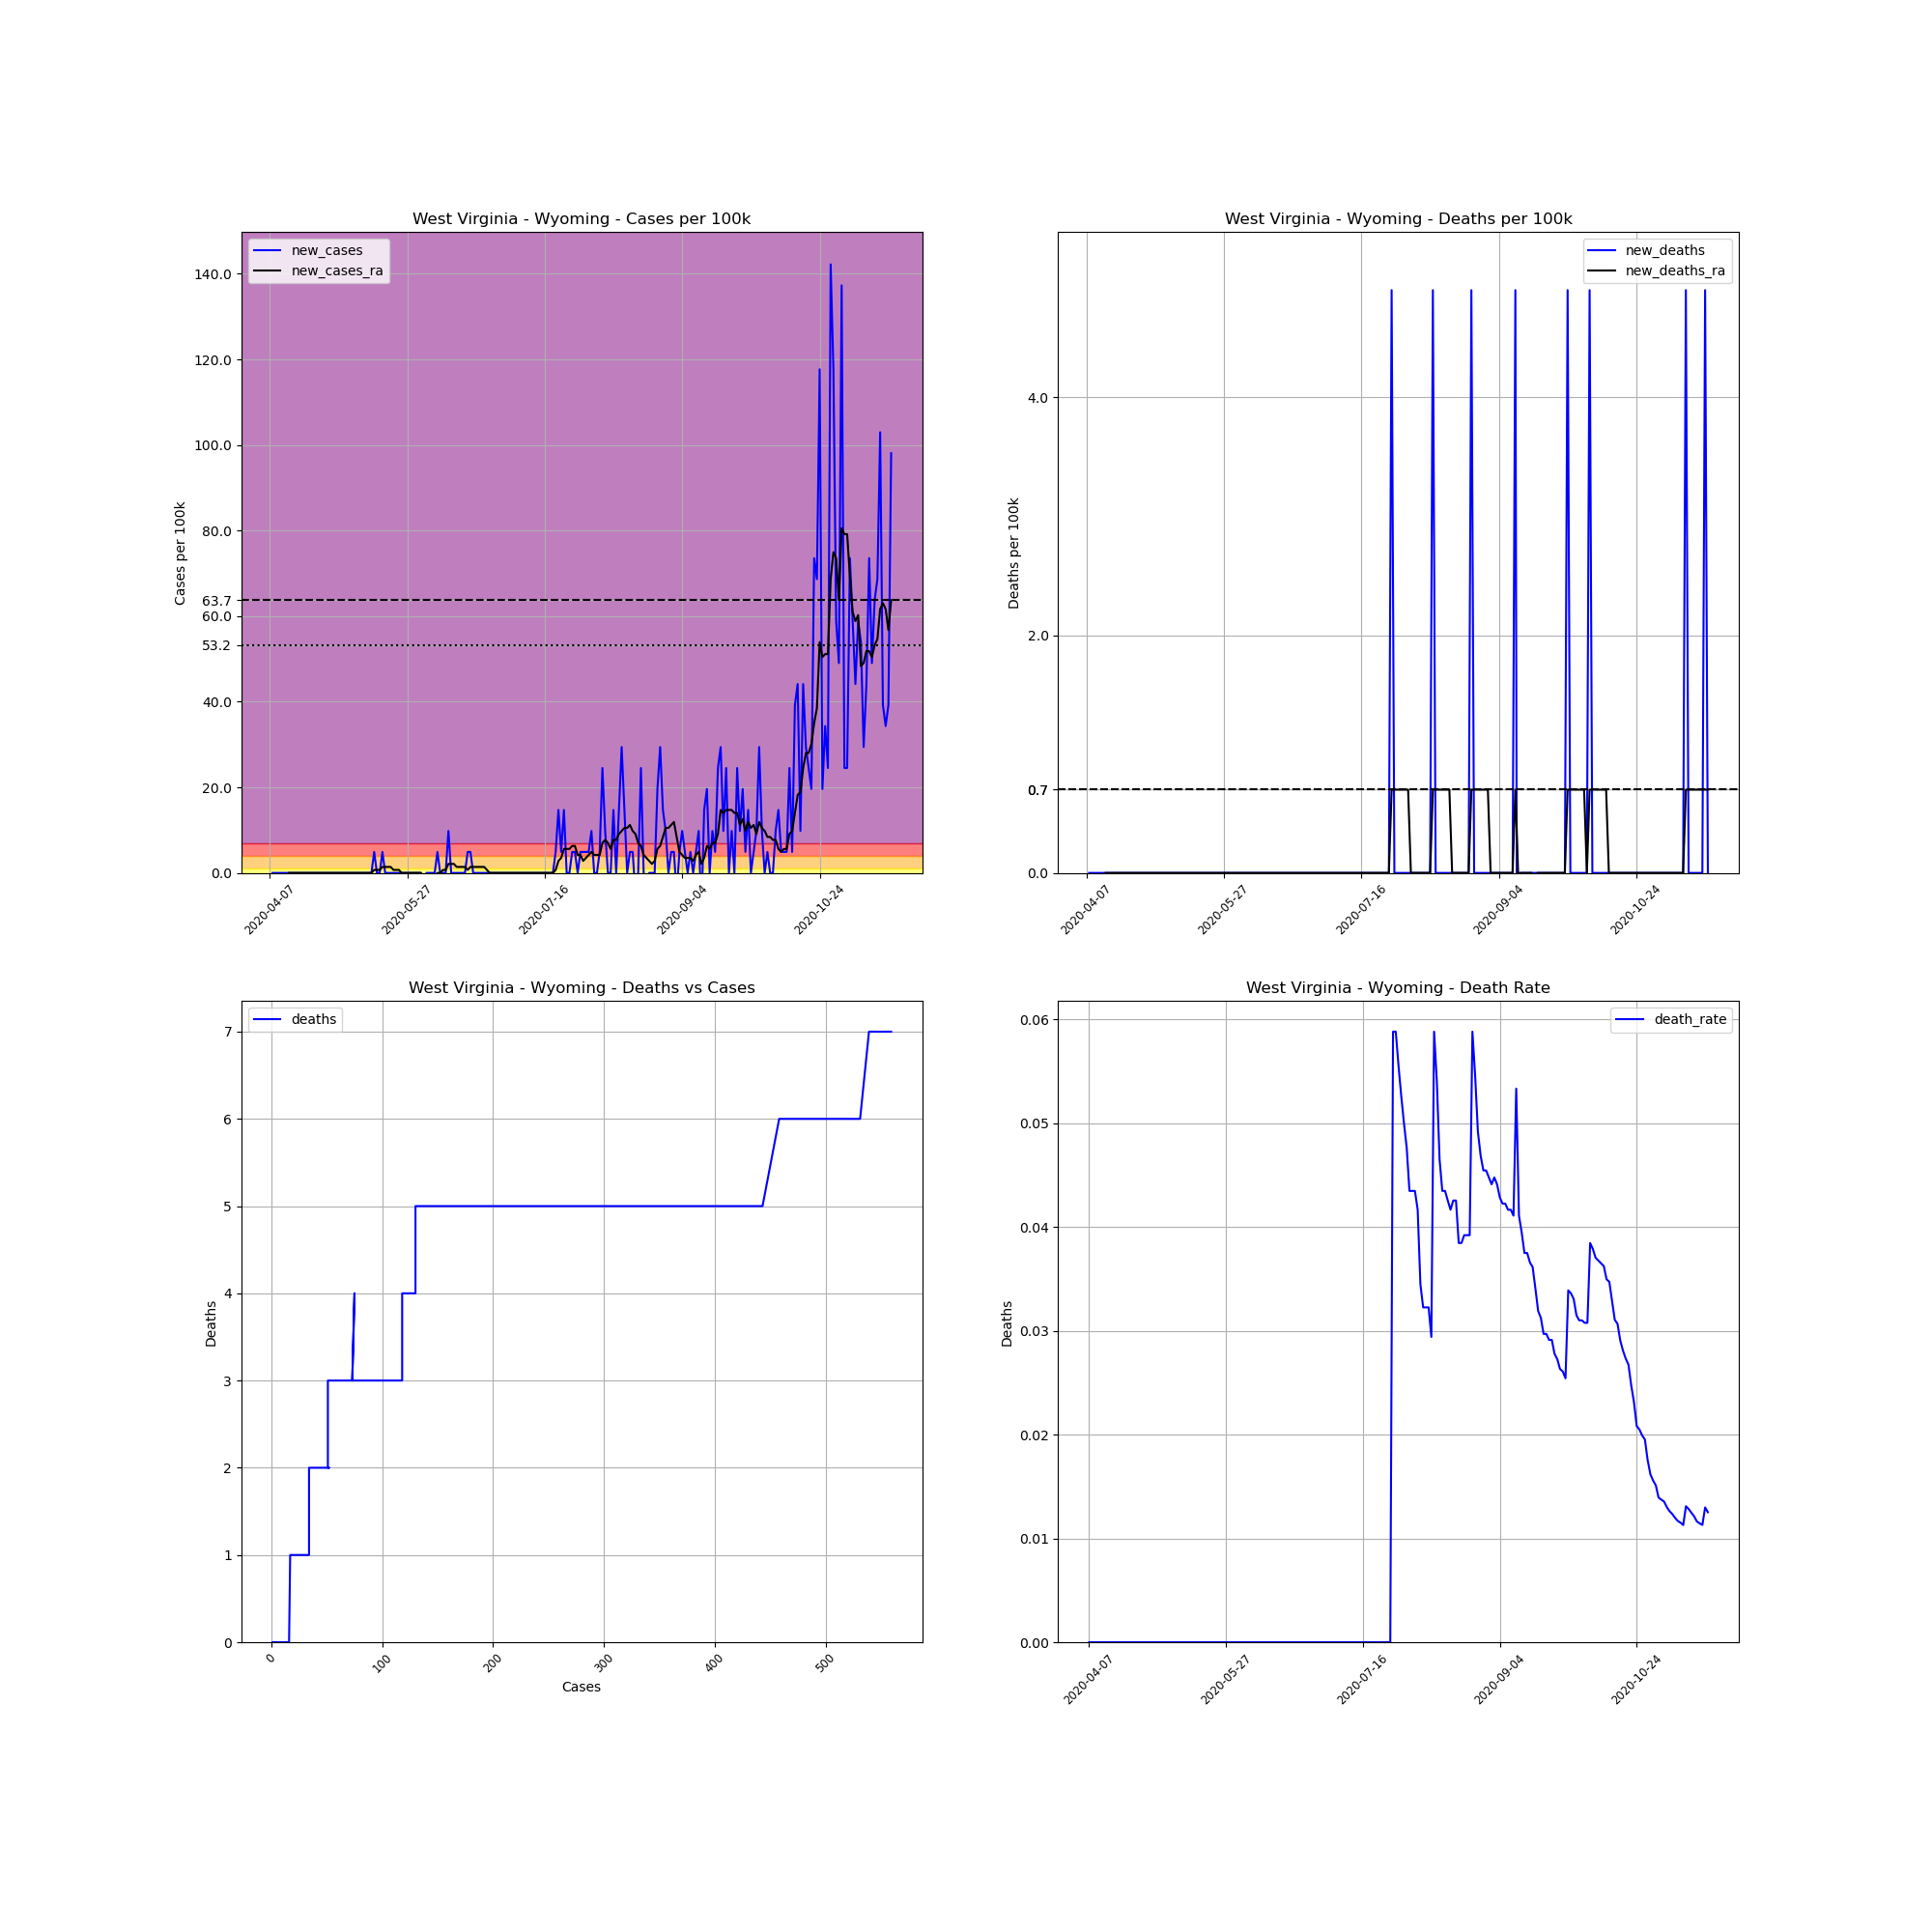

Data behind this chart, as committed beside it:
, date, county, state, fips, cases, deaths, COUNTY, STNAME, CTYNAME, POPESTIMATE2019, cases_per_100k, deaths_per_100k, death_rate, new_cases, new_deaths, new_cases_ra, new_deaths_ra
606585, 2020-04-07, Wyoming, West Virginia, 54109, 1, 0, 109, West Virginia, Wyoming, 20394, 4.903, 0.0, 0.0, , , , 
606586, 2020-04-08, Wyoming, West Virginia, 54109, 1, 0, 109, West Virginia, Wyoming, 20394, 4.903, 0.0, 0.0, 0.0, 0.0, , 
606587, 2020-04-09, Wyoming, West Virginia, 54109, 1, 0, 109, West Virginia, Wyoming, 20394, 4.903, 0.0, 0.0, 0.0, 0.0, , 
606588, 2020-04-10, Wyoming, West Virginia, 54109, 1, 0, 109, West Virginia, Wyoming, 20394, 4.903, 0.0, 0.0, 0.0, 0.0, , 
606589, 2020-04-11, Wyoming, West Virginia, 54109, 1, 0, 109, West Virginia, Wyoming, 20394, 4.903, 0.0, 0.0, 0.0, 0.0, , 
606590, 2020-04-12, Wyoming, West Virginia, 54109, 1, 0, 109, West Virginia, Wyoming, 20394, 4.903, 0.0, 0.0, 0.0, 0.0, , 
606591, 2020-04-13, Wyoming, West Virginia, 54109, 1, 0, 109, West Virginia, Wyoming, 20394, 4.903, 0.0, 0.0, 0.0, 0.0, , 
606592, 2020-04-14, Wyoming, West Virginia, 54109, 1, 0, 109, West Virginia, Wyoming, 20394, 4.903, 0.0, 0.0, 0.0, 0.0, 0.0, 0.0
606593, 2020-04-15, Wyoming, West Virginia, 54109, 1, 0, 109, West Virginia, Wyoming, 20394, 4.903, 0.0, 0.0, 0.0, 0.0, 0.0, 0.0
606594, 2020-04-16, Wyoming, West Virginia, 54109, 1, 0, 109, West Virginia, Wyoming, 20394, 4.903, 0.0, 0.0, 0.0, 0.0, 0.0, 0.0
606595, 2020-04-17, Wyoming, West Virginia, 54109, 1, 0, 109, West Virginia, Wyoming, 20394, 4.903, 0.0, 0.0, 0.0, 0.0, 0.0, 0.0
606596, 2020-04-18, Wyoming, West Virginia, 54109, 1, 0, 109, West Virginia, Wyoming, 20394, 4.903, 0.0, 0.0, 0.0, 0.0, 0.0, 0.0
606597, 2020-04-19, Wyoming, West Virginia, 54109, 1, 0, 109, West Virginia, Wyoming, 20394, 4.903, 0.0, 0.0, 0.0, 0.0, 0.0, 0.0
606598, 2020-04-20, Wyoming, West Virginia, 54109, 1, 0, 109, West Virginia, Wyoming, 20394, 4.903, 0.0, 0.0, 0.0, 0.0, 0.0, 0.0
606599, 2020-04-21, Wyoming, West Virginia, 54109, 1, 0, 109, West Virginia, Wyoming, 20394, 4.903, 0.0, 0.0, 0.0, 0.0, 0.0, 0.0
606600, 2020-04-22, Wyoming, West Virginia, 54109, 1, 0, 109, West Virginia, Wyoming, 20394, 4.903, 0.0, 0.0, 0.0, 0.0, 0.0, 0.0
606601, 2020-04-23, Wyoming, West Virginia, 54109, 1, 0, 109, West Virginia, Wyoming, 20394, 4.903, 0.0, 0.0, 0.0, 0.0, 0.0, 0.0
606602, 2020-04-24, Wyoming, West Virginia, 54109, 1, 0, 109, West Virginia, Wyoming, 20394, 4.903, 0.0, 0.0, 0.0, 0.0, 0.0, 0.0
606603, 2020-04-25, Wyoming, West Virginia, 54109, 1, 0, 109, West Virginia, Wyoming, 20394, 4.903, 0.0, 0.0, 0.0, 0.0, 0.0, 0.0
606604, 2020-04-26, Wyoming, West Virginia, 54109, 1, 0, 109, West Virginia, Wyoming, 20394, 4.903, 0.0, 0.0, 0.0, 0.0, 0.0, 0.0
606605, 2020-04-27, Wyoming, West Virginia, 54109, 1, 0, 109, West Virginia, Wyoming, 20394, 4.903, 0.0, 0.0, 0.0, 0.0, 0.0, 0.0
606606, 2020-04-28, Wyoming, West Virginia, 54109, 1, 0, 109, West Virginia, Wyoming, 20394, 4.903, 0.0, 0.0, 0.0, 0.0, 0.0, 0.0
606607, 2020-04-29, Wyoming, West Virginia, 54109, 1, 0, 109, West Virginia, Wyoming, 20394, 4.903, 0.0, 0.0, 0.0, 0.0, 0.0, 0.0
606608, 2020-04-30, Wyoming, West Virginia, 54109, 1, 0, 109, West Virginia, Wyoming, 20394, 4.903, 0.0, 0.0, 0.0, 0.0, 0.0, 0.0
606609, 2020-05-01, Wyoming, West Virginia, 54109, 1, 0, 109, West Virginia, Wyoming, 20394, 4.903, 0.0, 0.0, 0.0, 0.0, 0.0, 0.0
606610, 2020-05-02, Wyoming, West Virginia, 54109, 1, 0, 109, West Virginia, Wyoming, 20394, 4.903, 0.0, 0.0, 0.0, 0.0, 0.0, 0.0
606611, 2020-05-03, Wyoming, West Virginia, 54109, 1, 0, 109, West Virginia, Wyoming, 20394, 4.903, 0.0, 0.0, 0.0, 0.0, 0.0, 0.0
606612, 2020-05-04, Wyoming, West Virginia, 54109, 1, 0, 109, West Virginia, Wyoming, 20394, 4.903, 0.0, 0.0, 0.0, 0.0, 0.0, 0.0
606613, 2020-05-05, Wyoming, West Virginia, 54109, 1, 0, 109, West Virginia, Wyoming, 20394, 4.903, 0.0, 0.0, 0.0, 0.0, 0.0, 0.0
606614, 2020-05-06, Wyoming, West Virginia, 54109, 1, 0, 109, West Virginia, Wyoming, 20394, 4.903, 0.0, 0.0, 0.0, 0.0, 0.0, 0.0
606615, 2020-05-07, Wyoming, West Virginia, 54109, 1, 0, 109, West Virginia, Wyoming, 20394, 4.903, 0.0, 0.0, 0.0, 0.0, 0.0, 0.0
606616, 2020-05-08, Wyoming, West Virginia, 54109, 1, 0, 109, West Virginia, Wyoming, 20394, 4.903, 0.0, 0.0, 0.0, 0.0, 0.0, 0.0
606617, 2020-05-09, Wyoming, West Virginia, 54109, 1, 0, 109, West Virginia, Wyoming, 20394, 4.903, 0.0, 0.0, 0.0, 0.0, 0.0, 0.0
606618, 2020-05-10, Wyoming, West Virginia, 54109, 1, 0, 109, West Virginia, Wyoming, 20394, 4.903, 0.0, 0.0, 0.0, 0.0, 0.0, 0.0
606619, 2020-05-11, Wyoming, West Virginia, 54109, 1, 0, 109, West Virginia, Wyoming, 20394, 4.903, 0.0, 0.0, 0.0, 0.0, 0.0, 0.0
606620, 2020-05-12, Wyoming, West Virginia, 54109, 1, 0, 109, West Virginia, Wyoming, 20394, 4.903, 0.0, 0.0, 0.0, 0.0, 0.0, 0.0
606621, 2020-05-13, Wyoming, West Virginia, 54109, 1, 0, 109, West Virginia, Wyoming, 20394, 4.903, 0.0, 0.0, 0.0, 0.0, 0.0, 0.0
606622, 2020-05-14, Wyoming, West Virginia, 54109, 1, 0, 109, West Virginia, Wyoming, 20394, 4.903, 0.0, 0.0, 0.0, 0.0, 0.0, 0.0
606623, 2020-05-15, Wyoming, West Virginia, 54109, 2, 0, 109, West Virginia, Wyoming, 20394, 9.807, 0.0, 0.0, 4.903, 0.0, 0.7005, 0.0
606624, 2020-05-16, Wyoming, West Virginia, 54109, 2, 0, 109, West Virginia, Wyoming, 20394, 9.807, 0.0, 0.0, 0.0, 0.0, 0.7005, 0.0
606625, 2020-05-17, Wyoming, West Virginia, 54109, 2, 0, 109, West Virginia, Wyoming, 20394, 9.807, 0.0, 0.0, 0.0, 0.0, 0.7005, 0.0
606626, 2020-05-18, Wyoming, West Virginia, 54109, 3, 0, 109, West Virginia, Wyoming, 20394, 14.71, 0.0, 0.0, 4.903, 0.0, 1.401, 0.0
606627, 2020-05-19, Wyoming, West Virginia, 54109, 3, 0, 109, West Virginia, Wyoming, 20394, 14.71, 0.0, 0.0, 0.0, 0.0, 1.401, 0.0
606628, 2020-05-20, Wyoming, West Virginia, 54109, 3, 0, 109, West Virginia, Wyoming, 20394, 14.71, 0.0, 0.0, 0.0, 0.0, 1.401, 0.0
606629, 2020-05-21, Wyoming, West Virginia, 54109, 3, 0, 109, West Virginia, Wyoming, 20394, 14.71, 0.0, 0.0, 0.0, 0.0, 1.401, 0.0
606630, 2020-05-22, Wyoming, West Virginia, 54109, 3, 0, 109, West Virginia, Wyoming, 20394, 14.71, 0.0, 0.0, 0.0, 0.0, 0.7005, 0.0
606631, 2020-05-23, Wyoming, West Virginia, 54109, 3, 0, 109, West Virginia, Wyoming, 20394, 14.71, 0.0, 0.0, 0.0, 0.0, 0.7005, 0.0
606632, 2020-05-24, Wyoming, West Virginia, 54109, 3, 0, 109, West Virginia, Wyoming, 20394, 14.71, 0.0, 0.0, 0.0, 0.0, 0.7005, 0.0
606633, 2020-05-25, Wyoming, West Virginia, 54109, 3, 0, 109, West Virginia, Wyoming, 20394, 14.71, 0.0, 0.0, 0.0, 0.0, 0.0, 0.0
606634, 2020-05-26, Wyoming, West Virginia, 54109, 3, 0, 109, West Virginia, Wyoming, 20394, 14.71, 0.0, 0.0, 0.0, 0.0, 0.0, 0.0
606635, 2020-05-27, Wyoming, West Virginia, 54109, 3, 0, 109, West Virginia, Wyoming, 20394, 14.71, 0.0, 0.0, 0.0, 0.0, 0.0, 0.0
606636, 2020-05-28, Wyoming, West Virginia, 54109, 3, 0, 109, West Virginia, Wyoming, 20394, 14.71, 0.0, 0.0, 0.0, 0.0, 0.0, 0.0
606637, 2020-05-29, Wyoming, West Virginia, 54109, 3, 0, 109, West Virginia, Wyoming, 20394, 14.71, 0.0, 0.0, 0.0, 0.0, 0.0, 0.0
606638, 2020-05-30, Wyoming, West Virginia, 54109, 3, 0, 109, West Virginia, Wyoming, 20394, 14.71, 0.0, 0.0, 0.0, 0.0, 0.0, 0.0
606639, 2020-05-31, Wyoming, West Virginia, 54109, 3, 0, 109, West Virginia, Wyoming, 20394, 14.71, 0.0, 0.0, 0.0, 0.0, 0.0, 0.0
606640, 2020-06-01, Wyoming, West Virginia, 54109, 3, 0, 109, West Virginia, Wyoming, 20394, 14.71, 0.0, 0.0, 0.0, 0.0, 0.0, 0.0
606641, 2020-06-02, Wyoming, West Virginia, 54109, 2, 0, 109, West Virginia, Wyoming, 20394, 9.807, 0.0, 0.0, -4.903, 0.0, -0.7005, 0.0
606642, 2020-06-03, Wyoming, West Virginia, 54109, 2, 0, 109, West Virginia, Wyoming, 20394, 9.807, 0.0, 0.0, 0.0, 0.0, -0.7005, 0.0
606643, 2020-06-04, Wyoming, West Virginia, 54109, 2, 0, 109, West Virginia, Wyoming, 20394, 9.807, 0.0, 0.0, 0.0, 0.0, -0.7005, 0.0
606644, 2020-06-05, Wyoming, West Virginia, 54109, 2, 0, 109, West Virginia, Wyoming, 20394, 9.807, 0.0, 0.0, 0.0, 0.0, -0.7005, 0.0
... 167 more rows
